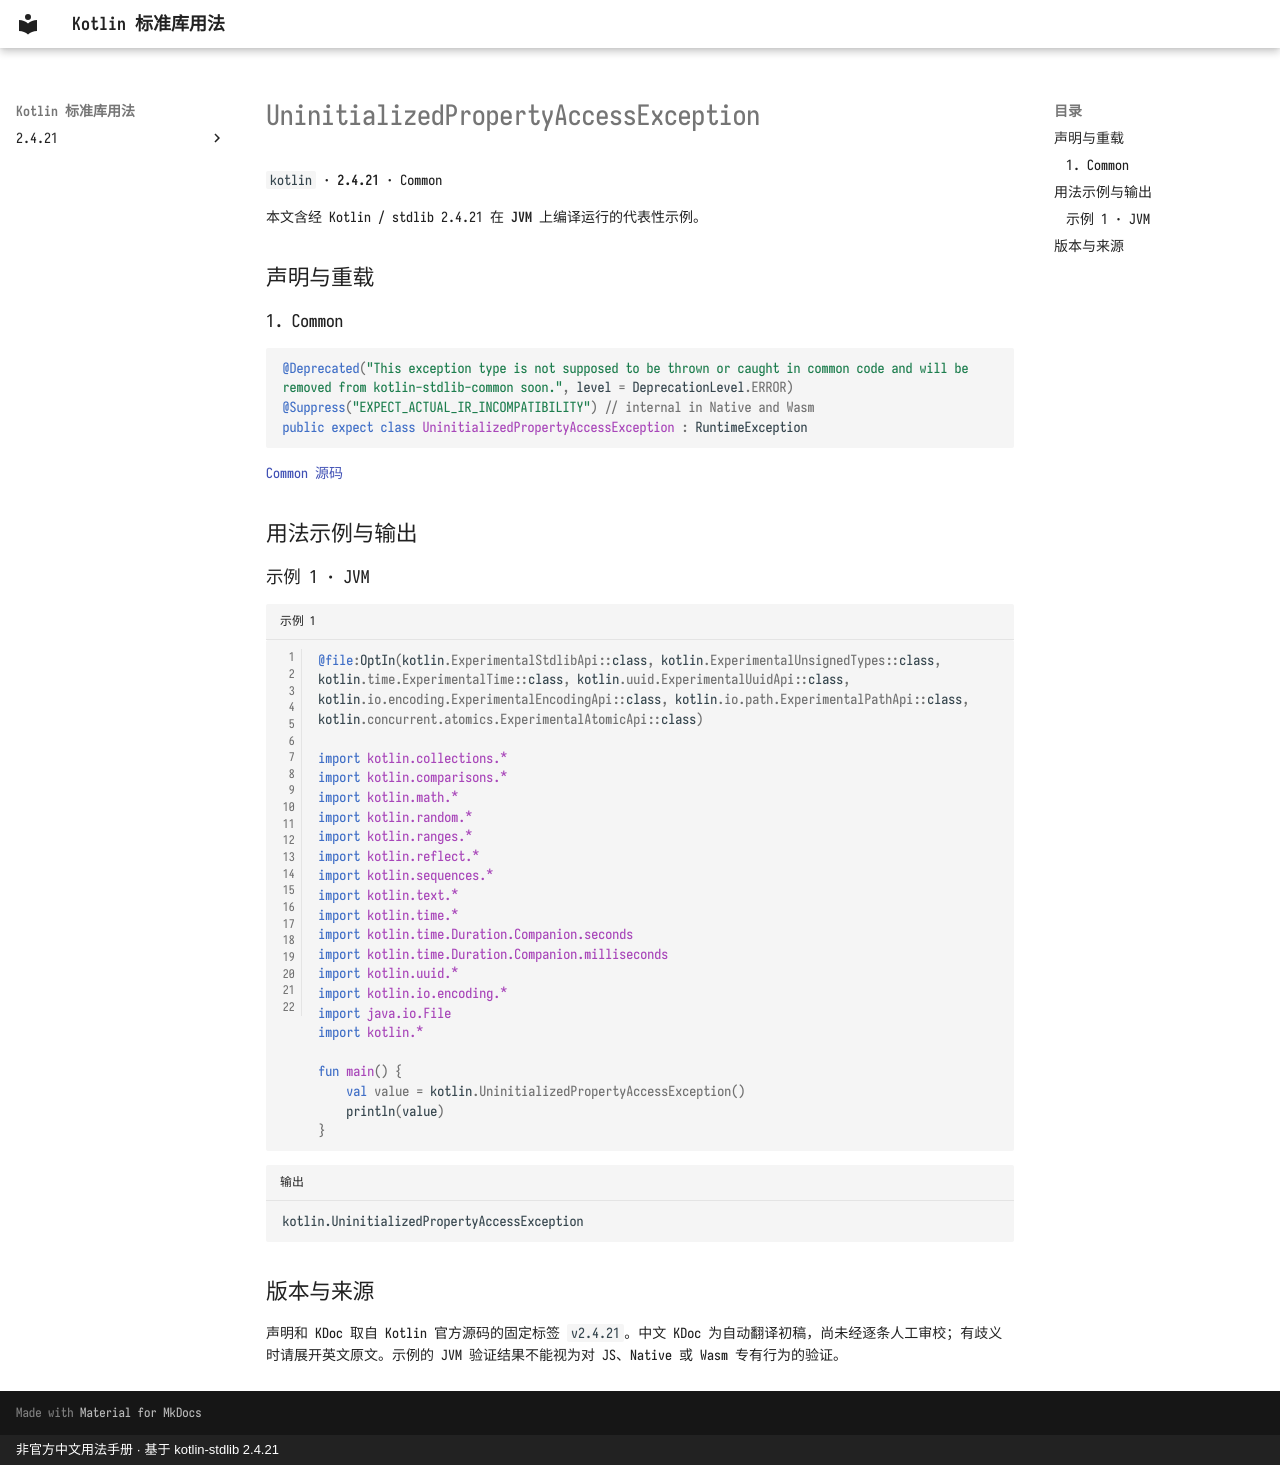

repository: oooooooko/kotlin-stdlib-docs · page: zh/api/kotlin/uninitializedpropertyaccessexception--7c93816b/index.html · generator: mkdocs · copyright: 非官方中文用法手册 · 基于 kotlin-stdlib 2.4.21

# UninitializedPropertyAccessException

`kotlin` · **2.4.21** · Common

本文含经 Kotlin / stdlib 2.4.21 在 **JVM** 上编译运行的代表性示例。

## 声明与重载

### 1. Common

```kotlin
@Deprecated("This exception type is not supposed to be thrown or caught in common code and will be removed from kotlin-stdlib-common soon.", level = DeprecationLevel.ERROR)
@Suppress("EXPECT_ACTUAL_IR_INCOMPATIBILITY") // internal in Native and Wasm
public expect class UninitializedPropertyAccessException : RuntimeException
```

[Common 源码](https://github.com/JetBrains/kotlin/blob/v2.4.21/libraries/stdlib/common/src/kotlin/ExceptionsH.kt#L106)

## 用法示例与输出

### 示例 1 · JVM

```kotlin title="示例 1" linenums="1"
@file:OptIn(kotlin.ExperimentalStdlibApi::class, kotlin.ExperimentalUnsignedTypes::class, kotlin.time.ExperimentalTime::class, kotlin.uuid.ExperimentalUuidApi::class, kotlin.io.encoding.ExperimentalEncodingApi::class, kotlin.io.path.ExperimentalPathApi::class, kotlin.concurrent.atomics.ExperimentalAtomicApi::class)

import kotlin.collections.*
import kotlin.comparisons.*
import kotlin.math.*
import kotlin.random.*
import kotlin.ranges.*
import kotlin.reflect.*
import kotlin.sequences.*
import kotlin.text.*
import kotlin.time.*
import kotlin.time.Duration.Companion.seconds
import kotlin.time.Duration.Companion.milliseconds
import kotlin.uuid.*
import kotlin.io.encoding.*
import java.io.File
import kotlin.*

fun main() {
    val value = kotlin.UninitializedPropertyAccessException()
    println(value)
}
```

```text title="输出"
kotlin.UninitializedPropertyAccessException
```

## 版本与来源

声明和 KDoc 取自 Kotlin 官方源码的固定标签 `v2.4.21`。中文 KDoc 为自动翻译初稿，尚未经逐条人工审校；有歧义时请展开英文原文。示例的 JVM 验证结果不能视为对 JS、Native 或 Wasm 专有行为的验证。
